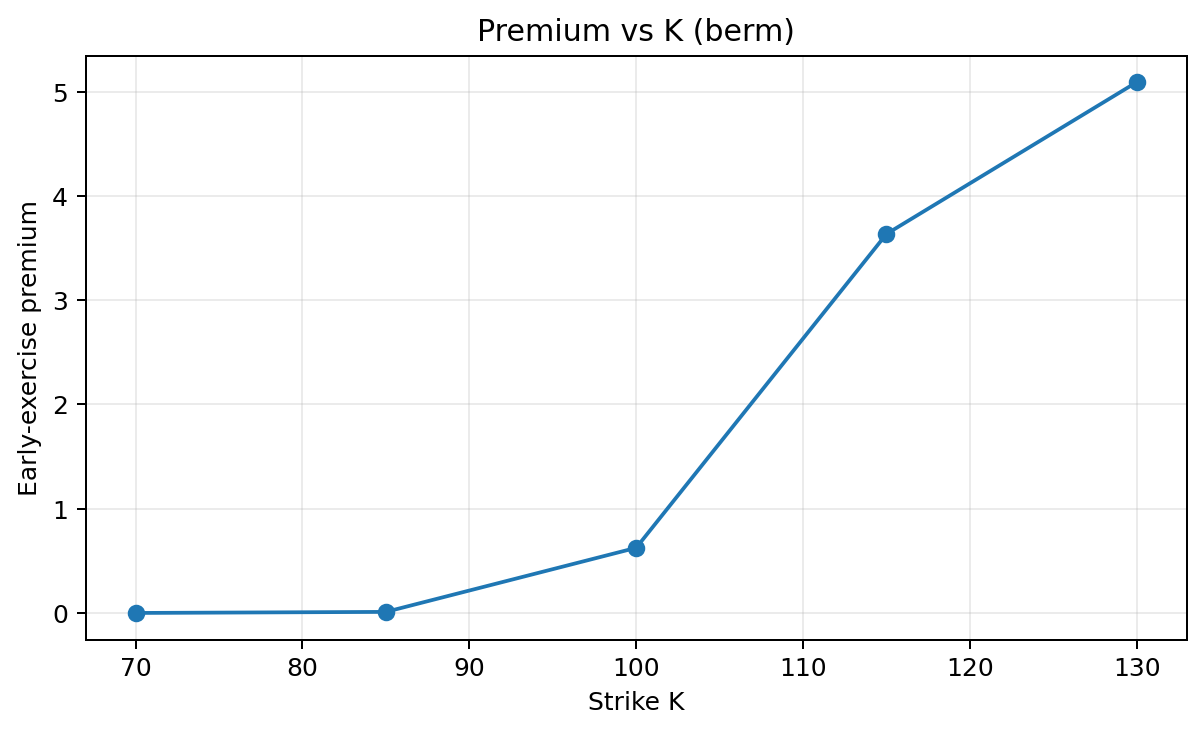

Data behind this chart, as committed beside it:
K, V_euro, V_amer, premium
70.0, 0.001341, 0.00135, 8.90501814569027e-06
85.0, 0.249, 0.2593, 0.01025
100.0, 3.45, 4.075, 0.6246
115.0, 12.95, 16.59, 3.635
130.0, 26.21, 31.3, 5.091
